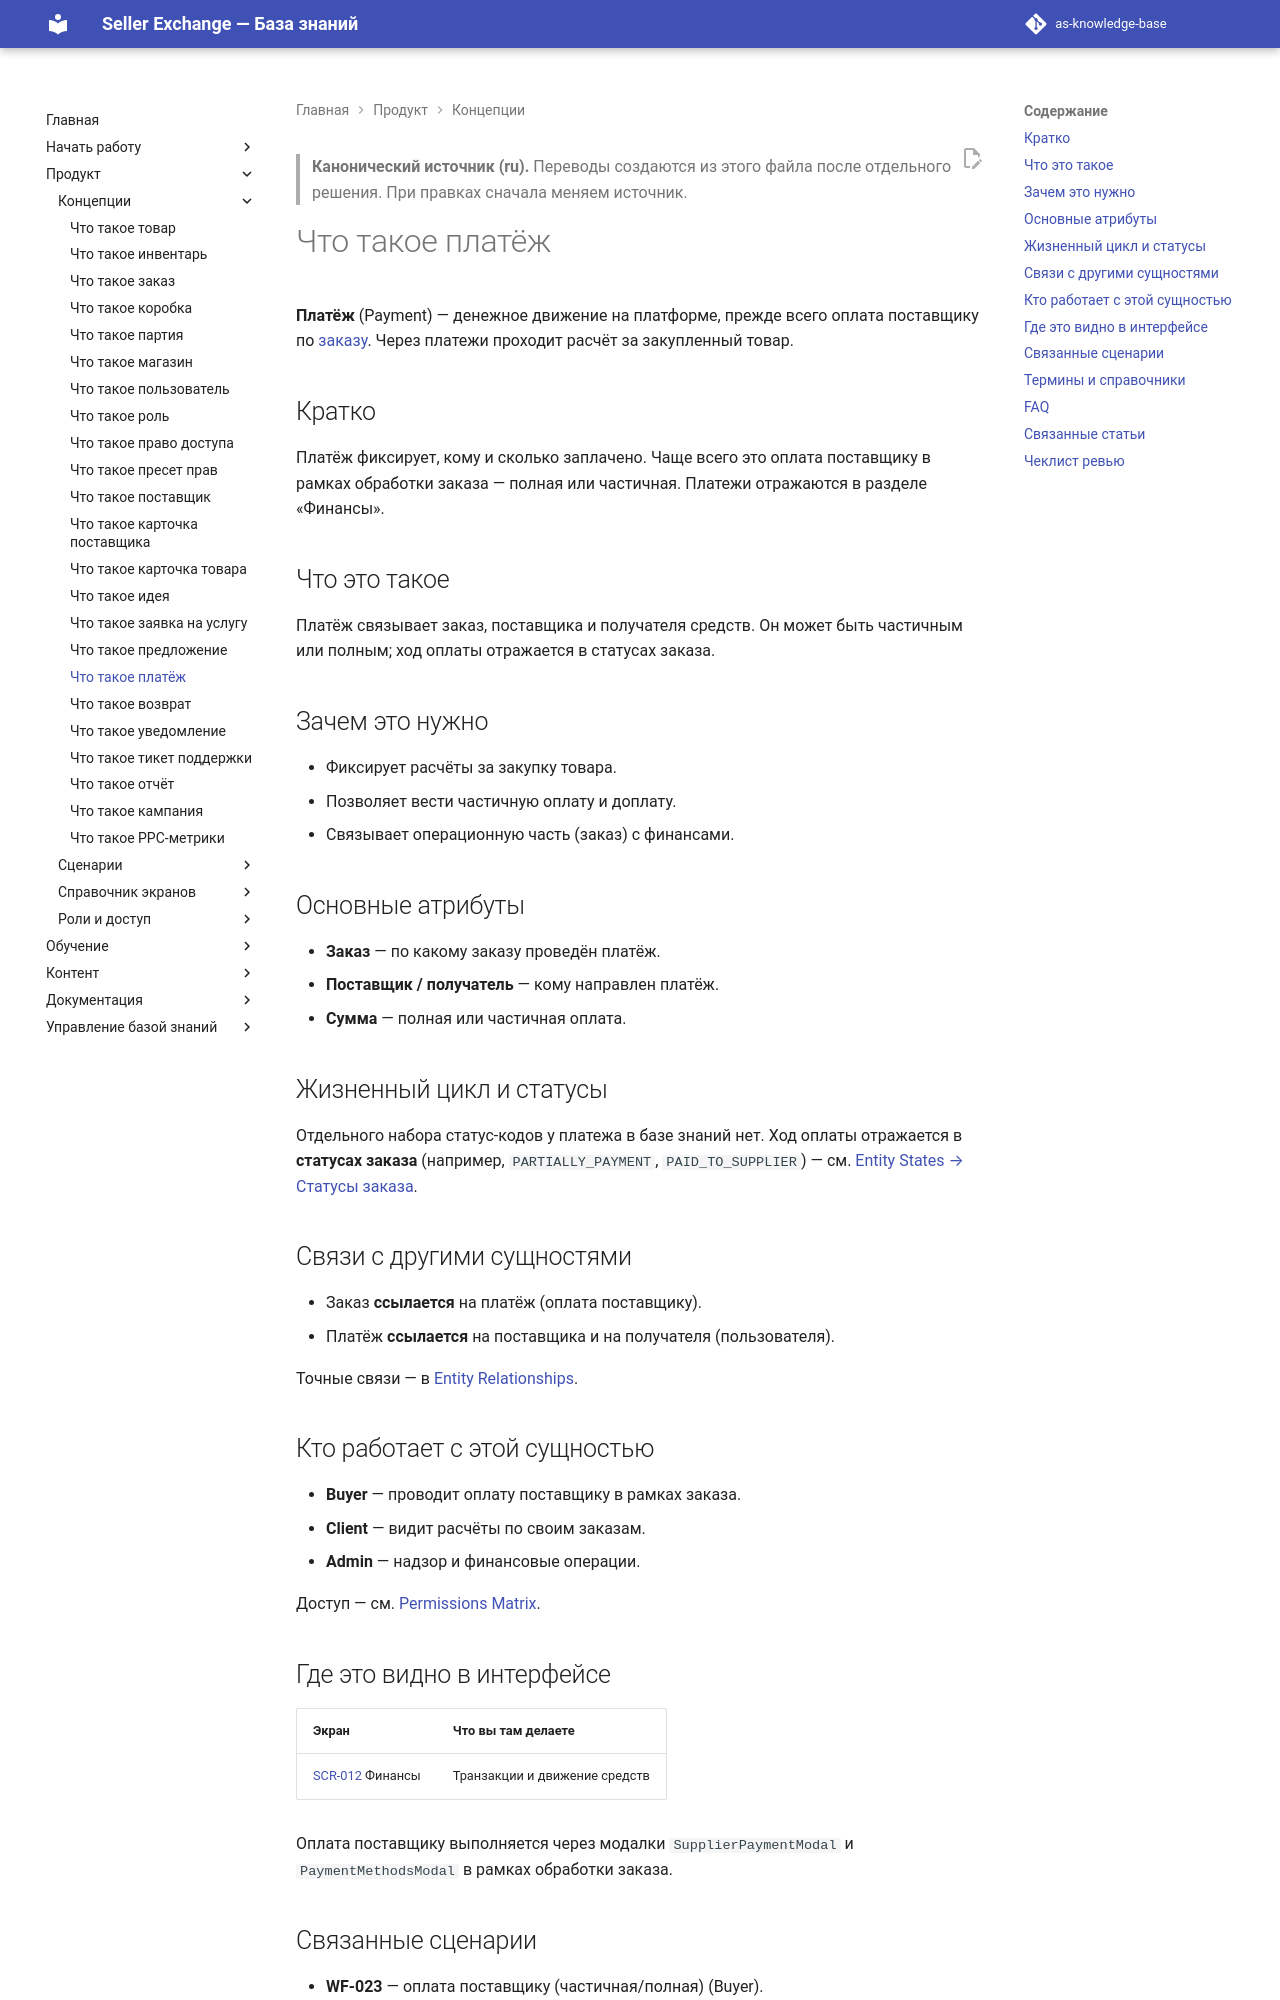

repository: elviradesign-ux/as-knowledge-base · page: articles/foundations/017-payment/index.html · generator: mkdocs

---
title: "Что такое платёж"
slug: payment
article_type: Foundation
series: "Foundations / Core Entities"
section: Marketplace Academy
status: approved
difficulty: beginner
locale: ru
localization_status: ru-source
audience: [Новые продавцы, Команда платформы]
roles: [Buyer, Client, Admin]
modules: [Finance, Orders]
entities: [Payment, Order, Supplier, Balance]
workflows: [WF-023]
related_screens: [SCR-012]
related_entities: [Order, Supplier, Finance / Balance]
related_articles: [003-order, 011-supplier]
seo_title: "Платёж в Seller Exchange — денежное движение по заказу и поставщику"
seo_description: "Что такое платёж в Seller Exchange: денежное движение по заказу и оплате поставщику, частичная и полная оплата, и как платёж связан с финансами."
owner: TBD
last_updated: 2026-07-02
review_by: 2026-10-02
locales: [en, ru, zh, ua]
source_documents:
  - DOMAIN_MODEL.md (§4 Payment, Finance / Balance)
  - ENTITY_RELATIONSHIPS.md (#34, #81, #82)
  - SCREEN_CATALOG.md (SCR-012)
  - WORKFLOW_CATALOG.md (WF-023)
validation_status: confirmed
---

> **Канонический источник (ru).** Переводы создаются из этого файла после
> отдельного решения. При правках сначала меняем источник.

# Что такое платёж

**Платёж** (Payment) — денежное движение на платформе, прежде всего оплата
поставщику по [заказу](003-order.md). Через платежи проходит расчёт за закупленный
товар.

## Кратко

Платёж фиксирует, кому и сколько заплачено. Чаще всего это оплата поставщику в
рамках обработки заказа — полная или частичная. Платежи отражаются в разделе
«Финансы».

## Что это такое

Платёж связывает заказ, поставщика и получателя средств. Он может быть частичным
или полным; ход оплаты отражается в статусах заказа.

## Зачем это нужно

- Фиксирует расчёты за закупку товара.
- Позволяет вести частичную оплату и доплату.
- Связывает операционную часть (заказ) с финансами.

## Основные атрибуты

- **Заказ** — по какому заказу проведён платёж.
- **Поставщик / получатель** — кому направлен платёж.
- **Сумма** — полная или частичная оплата.

## Жизненный цикл и статусы

Отдельного набора статус-кодов у платежа в базе знаний нет. Ход оплаты отражается
в **статусах заказа** (например, `PARTIALLY_PAYMENT`, `PAID_TO_SUPPLIER`) — см.
[Entity States → Статусы заказа](../../ENTITY_STATES.md).

## Связи с другими сущностями

- Заказ **ссылается** на платёж (оплата поставщику).
- Платёж **ссылается** на поставщика и на получателя (пользователя).

Точные связи — в [Entity Relationships](../../ENTITY_RELATIONSHIPS.md).
